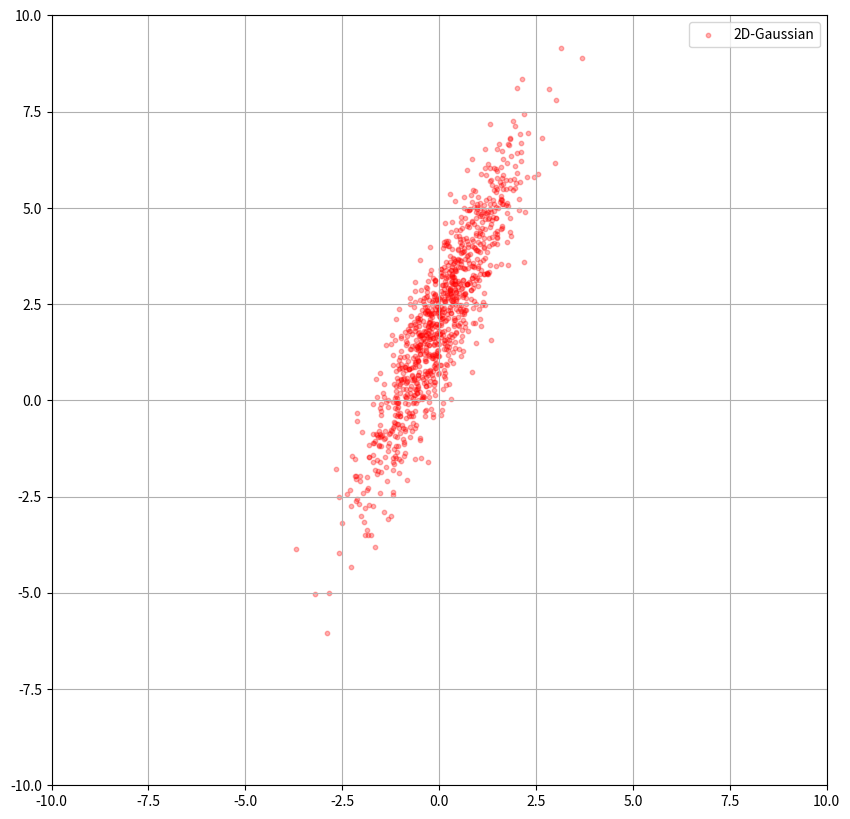
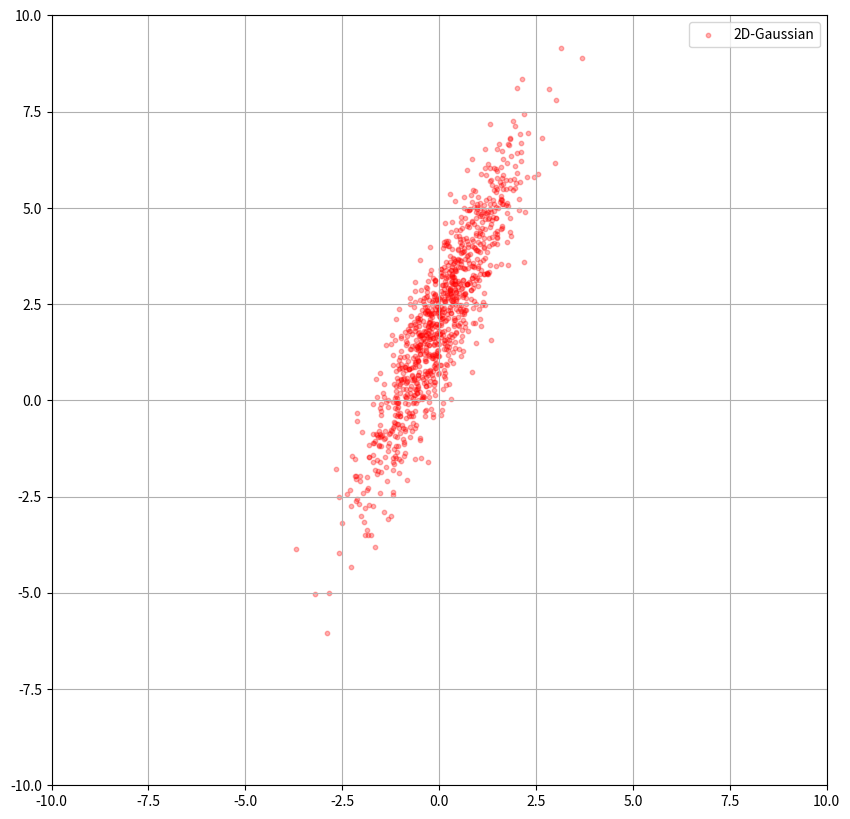
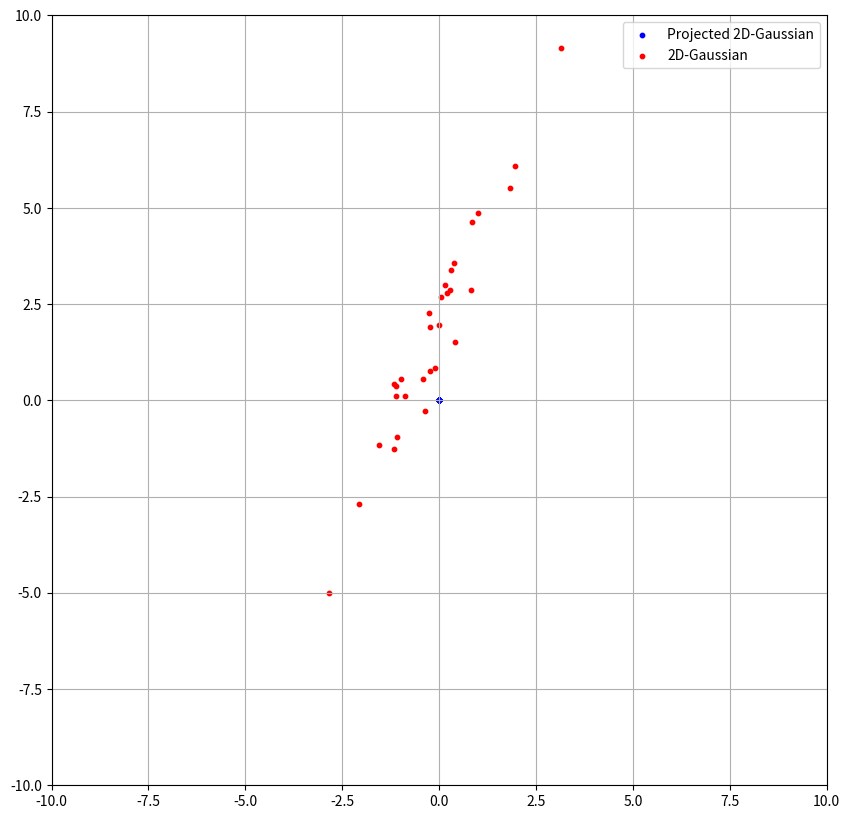

Generate these figures, in order, with matplotlib:
import numpy as np
import matplotlib.pyplot as plt

# This is similar to the code from lecture 1
# to sample from a 2D Gaussian Distribution
mean = [0,2]
cov = [[1, 2], [2, 5]]
# Fix random seed to get consistent results
np.random.seed(1024)
X = np.random.multivariate_normal(mean, cov, 1000)
fig, ax = plt.subplots(figsize=(10, 10))
# c='r', dot color is red
# s=10.0, dot size is 10
# alpha=0.3, dot opacity is 0.3
ax.scatter(X[:,0], X[:,1], c='r', s=10.0, alpha=0.3, label="2D-Gaussian")
ax.grid()
ax.legend(loc = 0)
# Set x/y axis limits
ax.set_xlim([-10, 10])
ax.set_ylim([-10, 10])
fig.show()

# TODO: Report the estimate mean and covariance
# of the sampled points


# TODO: Plot the histogram for the x-coordinates of X
# and y-coordinates of X respectively.
# You can use the plt.hist() function


# TODO: Are the x-coordinates of X samples from
# some Gaussian distribution?
# If so, estimate the mean and variance.
# Do the same for the y-coordinates.



# TODO: Generate a new 2D scatter plot of 1000 points,
# such that the x-coordinates(y-coordinates) of all the points
# are samples from a 1D Gaussian distribution 
# using the estimated mean and variance based on the x-coordinates(y-coordinates) of X.



# Back to the original X
fig, ax = plt.subplots(figsize=(10, 10))
# c='r', dot color is red
# s=10.0, dot size is 10
# alpha=0.3, dot opacity is 0.3
ax.scatter(X[:,0], X[:,1], c='r', s=10.0, alpha=0.3, label="2D-Gaussian")
ax.grid()
ax.legend(loc = 0)
ax.set_xlim([-10, 10])
ax.set_ylim([-10, 10])

# TODO: Plot a line segment with x = [-10, 10]
# and y = 2x + 2 onto the 2D-Gaussian plot.
# The np.linspace() function may be helpful.

fig.show()

# TODO: Project X onto line y = 2x + 2
# and plot the projected points on the 2D space.
# You need to remove this line and assign the projected points to X_proj.
X_proj = np.zeros(X.shape)

# Here we only plot 30 points to check the correctness
fig, ax = plt.subplots(figsize=(10, 10))
ax.scatter(X_proj[:30,0], X_proj[:30,1], c='b', s=10.0, alpha=1.0, label="Projected 2D-Gaussian")
ax.scatter(X[:30,0], X[:30,1], c='r', s=10.0, alpha=1.0, label="2D-Gaussian")
ax.grid()
ax.legend(loc = 0)
ax.set_xlim([-10, 10])
ax.set_ylim([-10, 10])
# You can also add the line from the previous plot for verification.
fig.show()


# TODO: Draw the histogram of the x-coordinates
# of the projected points.
# Are the x-coordinates of the projected points
# samples from some Gaussian distribution?
# If so, estimate the mean and variance.

